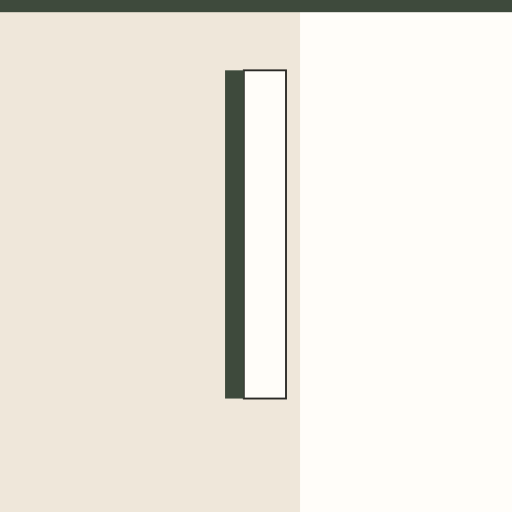
t = 0.00 s
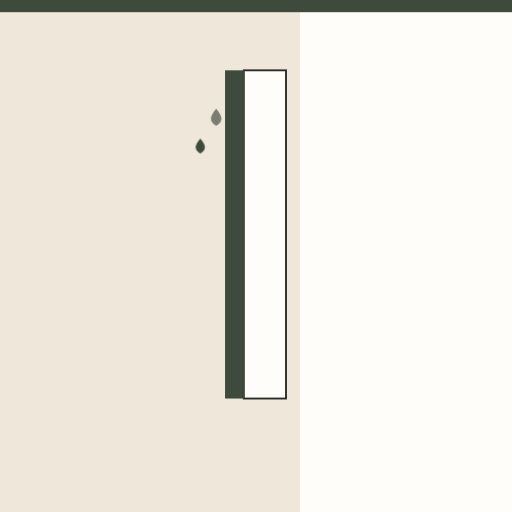
t = 1.40 s
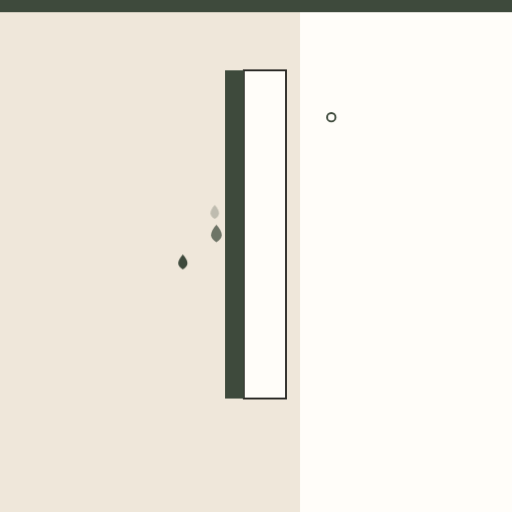
t = 2.70 s
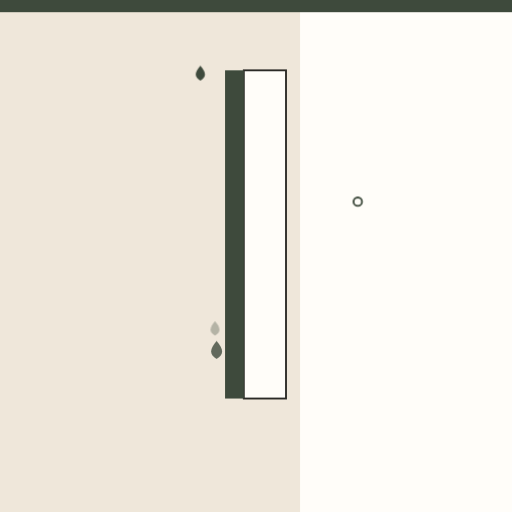
t = 4.00 s
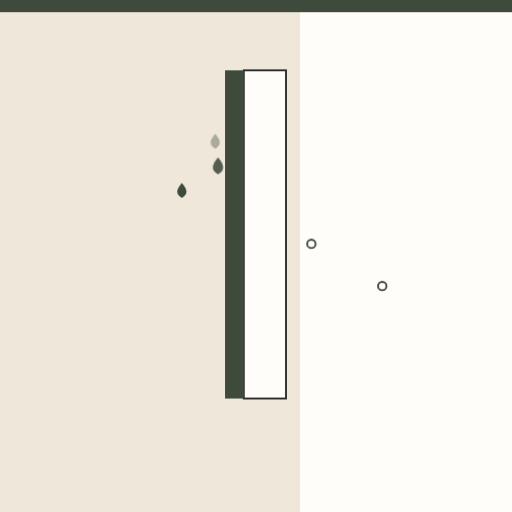
t = 5.33 s
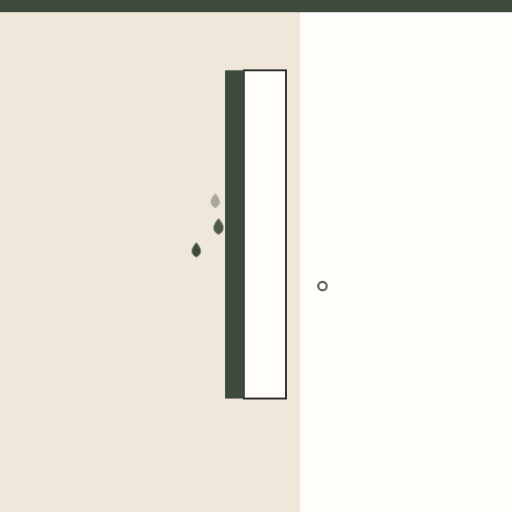
t = 6.00 s

The animated SVG that drew these frames (rendered in a browser with its animation timeline set to each time). Animation: 17 CSS @keyframes rules; one cycle of 8.00 s, repeats indefinitely.

<svg xmlns="http://www.w3.org/2000/svg" viewBox="0 0 1092 1092" role="img" aria-label="Yeso cartón RH: resiste la humedad en baños y cocinas"><style>.b{transform-box:fill-box;transform-origin:center}@keyframes k1{0.000%{opacity:0;transform:translate(330px,130px) scale(1,1)}2.500%{opacity:0;transform:translate(330px,130px) scale(1,1)}3.750%{opacity:1;transform:translate(330px,130px) scale(1,1)}12.500%{opacity:1;transform:translate(470px,220px) scale(1,1)}15.000%{opacity:0.8;transform:translate(462px,226px) scale(1.2,1.2)}30.000%{opacity:0;transform:translate(456px,370px) scale(0.8,0.8)}30.125%{opacity:0;transform:translate(456px,370px) scale(0.8,0.8)}100.000%{opacity:0;transform:translate(456px,370px) scale(0.8,0.8)}}.k1{animation:k1 8.0s linear infinite}@keyframes k2{0.000%{opacity:0;transform:translate(370px,260px) scale(1,1)}11.250%{opacity:0;transform:translate(370px,260px) scale(1,1)}12.500%{opacity:1;transform:translate(370px,260px) scale(1,1)}21.250%{opacity:1;transform:translate(470px,350px) scale(1,1)}23.750%{opacity:0.8;transform:translate(462px,356px) scale(1.2,1.2)}38.750%{opacity:0;transform:translate(456px,500px) scale(0.8,0.8)}38.875%{opacity:0;transform:translate(456px,500px) scale(0.8,0.8)}100.000%{opacity:0;transform:translate(456px,500px) scale(0.8,0.8)}}.k2{animation:k2 8.0s linear infinite}@keyframes k3{0.000%{opacity:0;transform:translate(410px,390px) scale(1,1)}20.000%{opacity:0;transform:translate(410px,390px) scale(1,1)}21.250%{opacity:1;transform:translate(410px,390px) scale(1,1)}30.000%{opacity:1;transform:translate(470px,480px) scale(1,1)}32.500%{opacity:0.8;transform:translate(462px,486px) scale(1.2,1.2)}47.500%{opacity:0;transform:translate(456px,630px) scale(0.8,0.8)}47.625%{opacity:0;transform:translate(456px,630px) scale(0.8,0.8)}100.000%{opacity:0;transform:translate(456px,630px) scale(0.8,0.8)}}.k3{animation:k3 8.0s linear infinite}@keyframes k4{0.000%{opacity:0;transform:translate(330px,520px) scale(1,1)}28.750%{opacity:0;transform:translate(330px,520px) scale(1,1)}30.000%{opacity:1;transform:translate(330px,520px) scale(1,1)}38.750%{opacity:1;transform:translate(470px,610px) scale(1,1)}41.250%{opacity:0.8;transform:translate(462px,616px) scale(1.2,1.2)}56.250%{opacity:0;transform:translate(456px,760px) scale(0.8,0.8)}56.375%{opacity:0;transform:translate(456px,760px) scale(0.8,0.8)}100.000%{opacity:0;transform:translate(456px,760px) scale(0.8,0.8)}}.k4{animation:k4 8.0s linear infinite}@keyframes k5{0.000%{opacity:0;transform:translate(370px,650px) scale(1,1)}37.500%{opacity:0;transform:translate(370px,650px) scale(1,1)}38.750%{opacity:1;transform:translate(370px,650px) scale(1,1)}47.500%{opacity:1;transform:translate(470px,740px) scale(1,1)}50.000%{opacity:0.8;transform:translate(462px,746px) scale(1.2,1.2)}65.000%{opacity:0;transform:translate(456px,890px) scale(0.8,0.8)}65.125%{opacity:0;transform:translate(456px,890px) scale(0.8,0.8)}100.000%{opacity:0;transform:translate(456px,890px) scale(0.8,0.8)}}.k5{animation:k5 8.0s linear infinite}@keyframes k6{0.000%{opacity:0;transform:translate(410px,130px) scale(1,1)}46.250%{opacity:0;transform:translate(410px,130px) scale(1,1)}47.500%{opacity:1;transform:translate(410px,130px) scale(1,1)}56.250%{opacity:1;transform:translate(470px,220px) scale(1,1)}58.750%{opacity:0.8;transform:translate(462px,226px) scale(1.2,1.2)}73.750%{opacity:0;transform:translate(456px,370px) scale(0.8,0.8)}73.875%{opacity:0;transform:translate(456px,370px) scale(0.8,0.8)}100.000%{opacity:0;transform:translate(456px,370px) scale(0.8,0.8)}}.k6{animation:k6 8.0s linear infinite}@keyframes k7{0.000%{opacity:0;transform:translate(330px,260px) scale(1,1)}55.000%{opacity:0;transform:translate(330px,260px) scale(1,1)}56.250%{opacity:1;transform:translate(330px,260px) scale(1,1)}65.000%{opacity:1;transform:translate(470px,350px) scale(1,1)}67.500%{opacity:0.8;transform:translate(462px,356px) scale(1.2,1.2)}82.500%{opacity:0;transform:translate(456px,500px) scale(0.8,0.8)}82.625%{opacity:0;transform:translate(456px,500px) scale(0.8,0.8)}100.000%{opacity:0;transform:translate(456px,500px) scale(0.8,0.8)}}.k7{animation:k7 8.0s linear infinite}@keyframes k8{0.000%{opacity:0;transform:translate(370px,390px) scale(1,1)}63.750%{opacity:0;transform:translate(370px,390px) scale(1,1)}65.000%{opacity:1;transform:translate(370px,390px) scale(1,1)}73.750%{opacity:1;transform:translate(470px,480px) scale(1,1)}76.250%{opacity:0.8;transform:translate(462px,486px) scale(1.2,1.2)}91.250%{opacity:0;transform:translate(456px,630px) scale(0.8,0.8)}91.375%{opacity:0;transform:translate(456px,630px) scale(0.8,0.8)}100.000%{opacity:0;transform:translate(456px,630px) scale(0.8,0.8)}}.k8{animation:k8 8.0s linear infinite}@keyframes k9{0.000%{opacity:0;transform:translate(410px,520px) scale(1,1)}72.500%{opacity:0;transform:translate(410px,520px) scale(1,1)}73.750%{opacity:1;transform:translate(410px,520px) scale(1,1)}82.500%{opacity:1;transform:translate(470px,610px) scale(1,1)}85.000%{opacity:0.8;transform:translate(462px,616px) scale(1.2,1.2)}100.000%{opacity:0;transform:translate(456px,760px) scale(0.8,0.8)}100.125%{opacity:0;transform:translate(456px,760px) scale(0.8,0.8)}}.k9{animation:k9 8.0s linear infinite}@keyframes k10{0.000%{opacity:0;transform:translate(330px,650px) scale(1,1)}81.250%{opacity:0;transform:translate(330px,650px) scale(1,1)}82.500%{opacity:1;transform:translate(330px,650px) scale(1,1)}91.250%{opacity:1;transform:translate(470px,740px) scale(1,1)}93.750%{opacity:0.8;transform:translate(462px,746px) scale(1.2,1.2)}108.750%{opacity:0;transform:translate(456px,890px) scale(0.8,0.8)}108.875%{opacity:0;transform:translate(456px,890px) scale(0.8,0.8)}}.k10{animation:k10 8.0s linear infinite}@keyframes k11{0.000%{opacity:0;transform:translate(820px,250px) scale(1,1)}25.000%{opacity:0;transform:translate(820px,250px) scale(1,1)}26.250%{opacity:1;transform:translate(820px,250px) scale(1,1)}37.500%{opacity:1;transform:translate(650px,250px) scale(1,1)}40.000%{opacity:0;transform:translate(700px,235px) scale(1,1)}40.125%{opacity:0;transform:translate(700px,235px) scale(1,1)}100.000%{opacity:0;transform:translate(700px,235px) scale(1,1)}}.k11{animation:k11 8.0s linear infinite}@keyframes k12{0.000%{opacity:0;transform:translate(820px,340px) scale(1,1)}35.000%{opacity:0;transform:translate(820px,340px) scale(1,1)}36.250%{opacity:1;transform:translate(820px,340px) scale(1,1)}47.500%{opacity:1;transform:translate(650px,340px) scale(1,1)}50.000%{opacity:0;transform:translate(700px,325px) scale(1,1)}50.125%{opacity:0;transform:translate(700px,325px) scale(1,1)}100.000%{opacity:0;transform:translate(700px,325px) scale(1,1)}}.k12{animation:k12 8.0s linear infinite}@keyframes k13{0.000%{opacity:0;transform:translate(820px,430px) scale(1,1)}45.000%{opacity:0;transform:translate(820px,430px) scale(1,1)}46.250%{opacity:1;transform:translate(820px,430px) scale(1,1)}57.500%{opacity:1;transform:translate(650px,430px) scale(1,1)}60.000%{opacity:0;transform:translate(700px,415px) scale(1,1)}60.125%{opacity:0;transform:translate(700px,415px) scale(1,1)}100.000%{opacity:0;transform:translate(700px,415px) scale(1,1)}}.k13{animation:k13 8.0s linear infinite}@keyframes k14{0.000%{opacity:0;transform:translate(820px,520px) scale(1,1)}55.000%{opacity:0;transform:translate(820px,520px) scale(1,1)}56.250%{opacity:1;transform:translate(820px,520px) scale(1,1)}67.500%{opacity:1;transform:translate(650px,520px) scale(1,1)}70.000%{opacity:0;transform:translate(700px,505px) scale(1,1)}70.125%{opacity:0;transform:translate(700px,505px) scale(1,1)}100.000%{opacity:0;transform:translate(700px,505px) scale(1,1)}}.k14{animation:k14 8.0s linear infinite}@keyframes k15{0.000%{opacity:0;transform:translate(820px,610px) scale(1,1)}65.000%{opacity:0;transform:translate(820px,610px) scale(1,1)}66.250%{opacity:1;transform:translate(820px,610px) scale(1,1)}77.500%{opacity:1;transform:translate(650px,610px) scale(1,1)}80.000%{opacity:0;transform:translate(700px,595px) scale(1,1)}80.125%{opacity:0;transform:translate(700px,595px) scale(1,1)}100.000%{opacity:0;transform:translate(700px,595px) scale(1,1)}}.k15{animation:k15 8.0s linear infinite}@keyframes k16{0.000%{opacity:0;transform:translate(820px,700px) scale(1,1)}75.000%{opacity:0;transform:translate(820px,700px) scale(1,1)}76.250%{opacity:1;transform:translate(820px,700px) scale(1,1)}87.500%{opacity:1;transform:translate(650px,700px) scale(1,1)}90.000%{opacity:0;transform:translate(700px,685px) scale(1,1)}90.125%{opacity:0;transform:translate(700px,685px) scale(1,1)}100.000%{opacity:0;transform:translate(700px,685px) scale(1,1)}}.k16{animation:k16 8.0s linear infinite}@keyframes k17{0.000%{opacity:1}90.000%{opacity:1}98.750%{opacity:0}100.000%{opacity:0}}.k17{animation:k17 8.0s linear infinite}@media (prefers-reduced-motion:reduce){*{animation:none!important}}</style><defs></defs><rect width="1092" height="1092" fill="#FFFDF9"/><g class="k17"><rect x="0" y="0" width="640" height="1092" fill="#EFE7DA"/><rect x="0" y="0" width="1092" height="26" fill="#3E4A3C"/><rect x="520" y="150" width="90" height="700" fill="#FFFDF9" stroke="#2B2A26" stroke-width="4"/><rect x="480" y="150" width="40" height="700" fill="#3E4A3C"/><g class="k1 " ><path d="M0 -16C12 -2 14 8 0 16C-14 8 -12 -2 0 -16Z" fill="#3E4A3C"/></g><g class="k2 " ><path d="M0 -16C12 -2 14 8 0 16C-14 8 -12 -2 0 -16Z" fill="#3E4A3C"/></g><g class="k3 " ><path d="M0 -16C12 -2 14 8 0 16C-14 8 -12 -2 0 -16Z" fill="#3E4A3C"/></g><g class="k4 " ><path d="M0 -16C12 -2 14 8 0 16C-14 8 -12 -2 0 -16Z" fill="#3E4A3C"/></g><g class="k5 " ><path d="M0 -16C12 -2 14 8 0 16C-14 8 -12 -2 0 -16Z" fill="#3E4A3C"/></g><g class="k6 " ><path d="M0 -16C12 -2 14 8 0 16C-14 8 -12 -2 0 -16Z" fill="#3E4A3C"/></g><g class="k7 " ><path d="M0 -16C12 -2 14 8 0 16C-14 8 -12 -2 0 -16Z" fill="#3E4A3C"/></g><g class="k8 " ><path d="M0 -16C12 -2 14 8 0 16C-14 8 -12 -2 0 -16Z" fill="#3E4A3C"/></g><g class="k9 " ><path d="M0 -16C12 -2 14 8 0 16C-14 8 -12 -2 0 -16Z" fill="#3E4A3C"/></g><g class="k10 " ><path d="M0 -16C12 -2 14 8 0 16C-14 8 -12 -2 0 -16Z" fill="#3E4A3C"/></g><g class="k11 " ><circle r="9" fill="none" stroke="#3E4A3C" stroke-width="4"/></g><g class="k12 " ><circle r="9" fill="none" stroke="#3E4A3C" stroke-width="4"/></g><g class="k13 " ><circle r="9" fill="none" stroke="#3E4A3C" stroke-width="4"/></g><g class="k14 " ><circle r="9" fill="none" stroke="#3E4A3C" stroke-width="4"/></g><g class="k15 " ><circle r="9" fill="none" stroke="#3E4A3C" stroke-width="4"/></g><g class="k16 " ><circle r="9" fill="none" stroke="#3E4A3C" stroke-width="4"/></g></g></svg>
